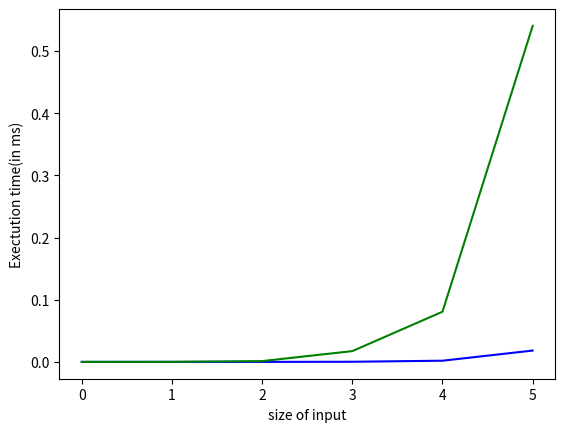

Recreate this plot in Python.
import random
from time import time
import math
from numpy import *
import numpy

def strassen_matrix_multiplication(A,B):
    n = len(A)

    if n == 1:
        return [[A[0][0]*B[0][0]]]


    l = math.floor(n/2)

    Ak = array(A)
    Bk = array(B)
    #for i in range(l):

    A11 = Ak[0:l,0:l]
    A12 = Ak[0:l,l:n]
    A21 = Ak[l:n,0:l]
    A22 = Ak[l:n,l:n]

    B11 = Bk[0:l,0:l]
    B12 = Bk[0:l,l:n]
    B21 = Bk[l:n,0:l]
    B22 = Bk[l:n,l:n]

    #print()
    #print("A11",A11)
    #print()
    #print("A12",A12.tolist())
    #print()
    #print("A21",A21.tolist())
    #print()
    #print("A22",A22.tolist())
    #print()
    K1 = []
    K2 = []
    K3 = []
    K4 = []
    K5 = []
    K6 = []
    K7 = []
    K8 = []
    K9 = []
    K10 = []

#M1= (A11+A22) (B11+B22)
#M2= (A21+A22)B11
#M3=A11(B12−B22)
#M4=A22(B21−B11)
#M5= (A11+A12)B22
#M6= (A21−A11)(B11+B12)
#M7= (A12−A22)(B21+B22)



    K1 = numpy.zeros(shape=(l,l),dtype=int).tolist()
    #print("K1",K1)

    K1  = A11 + A22


    K2 = numpy.zeros(shape=(l,l),dtype=int).tolist()

    K2 = B11 + B22



    K3 = numpy.zeros(shape=(l,l),dtype=int).tolist()

    K3 = A21 + A22




    K4= numpy.zeros(shape=(l,l),dtype=int).tolist()



    K4 = B12 - B22





    K5 = numpy.zeros(shape=(l,l),dtype=int).tolist()

    K5 = B21 - B11




    K6 = numpy.zeros(shape=(l,l),dtype=int).tolist()

    K6 = A11 + A12






    K7 = numpy.zeros(shape=(l,l),dtype=int).tolist()

    K7 = A21 - A11


    K8 = numpy.zeros(shape=(l,l),dtype=int).tolist()

    K8 = B11 + B12





    K9 = numpy.zeros(shape=(l,l),dtype=int).tolist()

    K9 = A12 - A22



    K10 = numpy.zeros(shape=(l,l),dtype=int).tolist()

    K10 = B21 + B22










    P1 =  numpy.zeros(shape=(l,l),dtype=int)


    P1 = numpy.array(strassen_matrix_multiplication(K1,K2))



    P2 =  numpy.zeros(shape=(l,l),dtype=int)



    P2 = numpy.array(strassen_matrix_multiplication(K3,B11))




    P3 =  numpy.zeros(shape=(l,l),dtype=int)

    P3 = numpy.array(strassen_matrix_multiplication(A11,K4))




    P4 =  numpy.zeros(shape=(l,l),dtype=int)

    P4 = numpy.array(strassen_matrix_multiplication(A22,K5))





    P5 =  numpy.zeros(shape=(l,l),dtype=int)

    P5 = numpy.array(strassen_matrix_multiplication(K6,B22))



    P6 =  numpy.zeros(shape=(l,l),dtype=int)

    P6 = numpy.array(strassen_matrix_multiplication(K7,K8))



    P7 =  numpy.zeros(shape=(l,l),dtype=int)

    P7 = numpy.array(strassen_matrix_multiplication(K9,K10))



#C11=M1+M4−M5+M7
#C12=M3+M5
#C21=M2+M4
#C22=M1−M2+M3 +M6
    L1 =  numpy.zeros(shape=(l,l),dtype=int)

    L1 = P1 + P4

    L2 =  numpy.zeros(shape=(l,l),dtype=int)

    L2 = P7 + numpy.negative(P5)

    C11 =  numpy.zeros(shape=(l,l),dtype=int)

    C11 = L1 + L2


    C12 = numpy.zeros(shape=(l,l),dtype=int)

    C12 = P3 + P5

    C21 = numpy.zeros(shape=(l,l),dtype=int)

    C21 = P2 + P4


    L3 = numpy.zeros(shape=(l,l),dtype=int)

    L3 = P1 + numpy.negative(P2)

    L4 = numpy.zeros(shape=(l,l),dtype=int)

    L4 = P3 + P6


    C22 = numpy.zeros(shape=(l,l),dtype=int)

    C22 = L3 + L4


    print()
    print()
    print()
    #print("C11",C11)
    #print()
    #print("C12",C12)
    #print()
    #print("C21",C21)
    #print()
    #print("C22",C22)
    C11 = C11.tolist()
    C12 = C12.tolist()
    C21 = C21.tolist()
    C22 = C22.tolist()
    #print(type(C12))
    C1 = numpy.zeros(shape=(l,l),dtype=int).tolist()
    C2 = numpy.zeros(shape=(l,l),dtype=int).tolist()
    C = []

    for i in range(l):
        C1[i] = C11[i][:] + C12[i][:]
        C2[i] = C21[i][:] + C22[i][:]


    for i in range(l):
        C.append([0]*l)
    #for i in range(l):
    C = C1 + C2

    #print("C1",C1)
    #print("C2",C2)
    #print()

    return C


def Brute_Force_Matrix_Multi(A,B):
       n = len(A)

       c = []

       for i in range(n):
           c.append([0]*n)



       for i in range(n):
           for j in range(n):
               c[i][j] = 0
               for k in range(n):
                   c[i][j] = A[i][k]*B[k][j] + c[i][j]
       return c








Running_time_Brute = []
Running_time_Recurrence = []
i = 2
while i < 65:
    A = [ [random.randint(-100,100) for k in range(0,i)]for t in range(0,i)]
    B = [ [random.randint(-100,100) for k in range(0,i)]for t in range(0,i)]
    random.shuffle(A)
    print(A)
    print()
    print()
    print(B)
    print(len(A),len(B))
    t0 = time()
    result1 = Brute_Force_Matrix_Multi(A,B)

    t1 = time()
    result2 = strassen_matrix_multiplication(A,B)
    t2 = time()
    Running_time_Brute.append(t1-t0)
    Running_time_Recurrence.append(t2-t1)
    print()
    print()
    i *= 2



import matplotlib.pyplot as plt
#print(Running_time_Brute)
#print(Running_time_Recurrence)

plt.plot(Running_time_Brute,'b')
plt.plot(Running_time_Recurrence,'g')
plt.ylabel('Exectution time(in ms)')
plt.xlabel('size of input')

plt.show()
